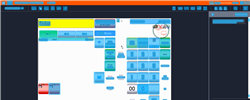
Task: Trigger Based Attended Automation
Workflow: [For Archive] NAMOS_BuyInFuelPoint4

Step 1: Computer Vision in window 'Web Rep Console*'

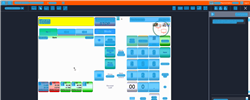
Step 2: CV refresh

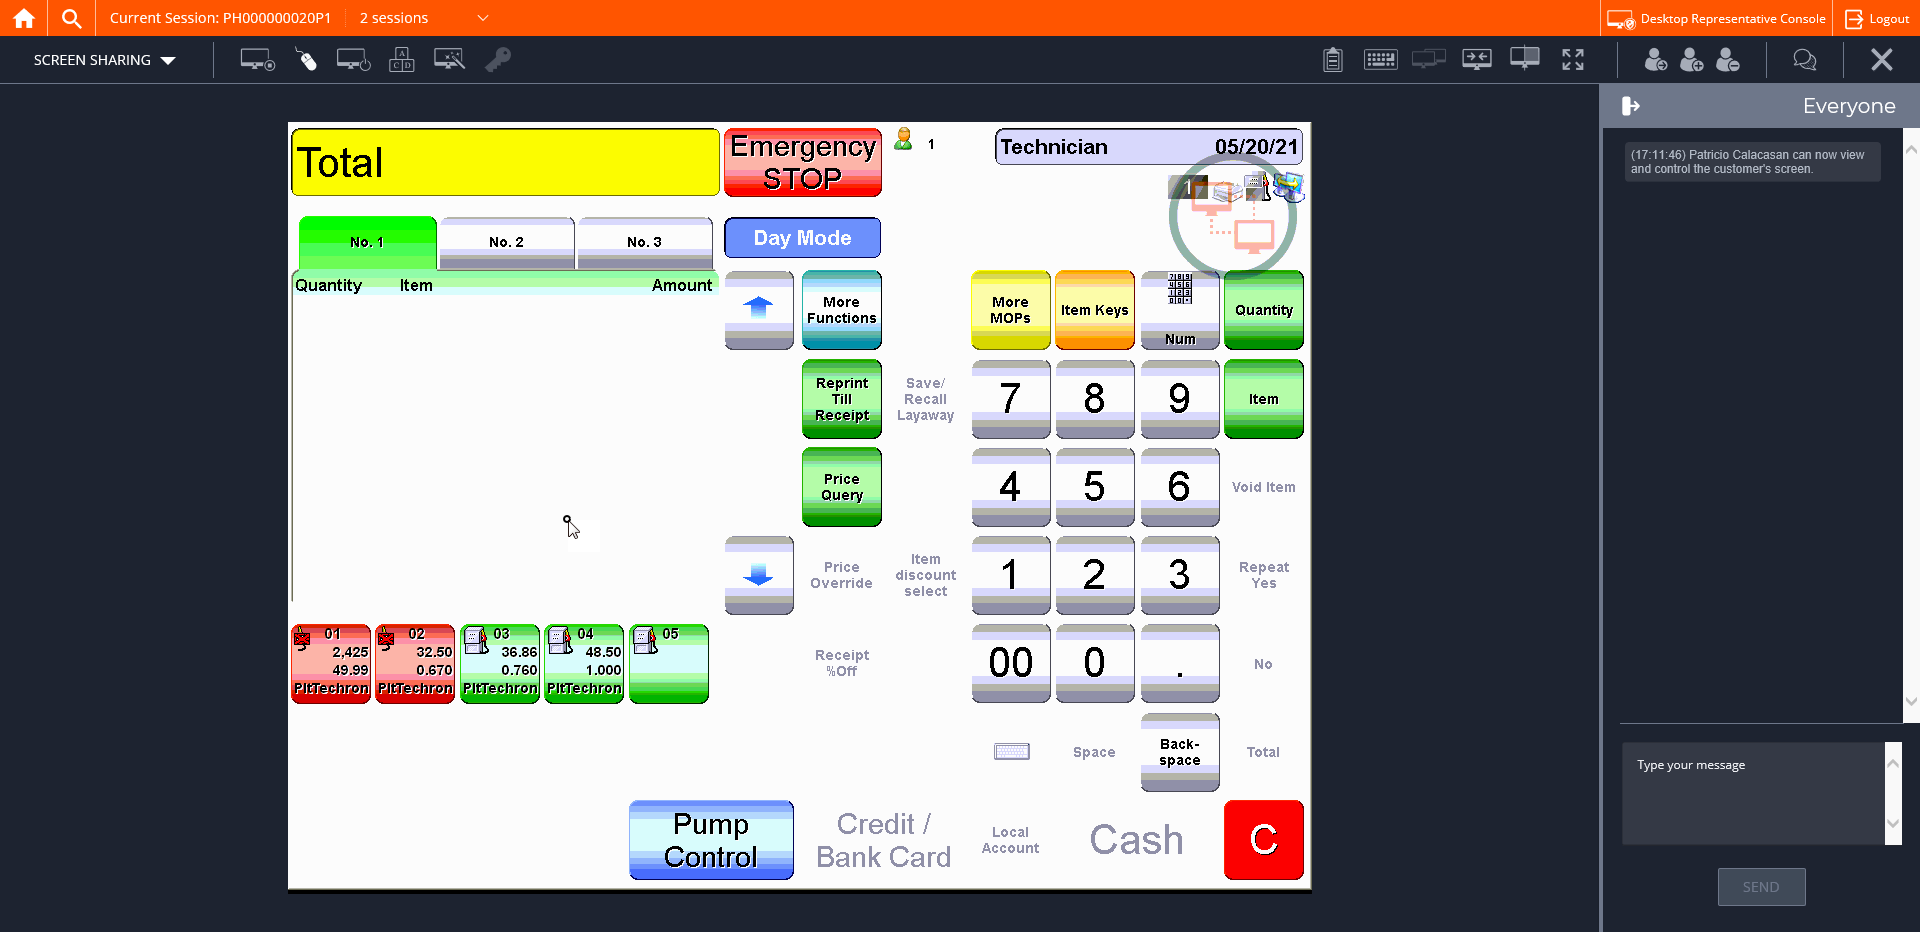
Step 3: CVCache

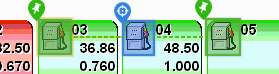
Step 4 [try]: CV Click - Icon

Step 5: CvDescriptor (same screen as step 4)

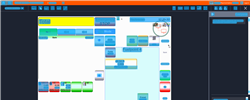
Step 6: CVRefresh

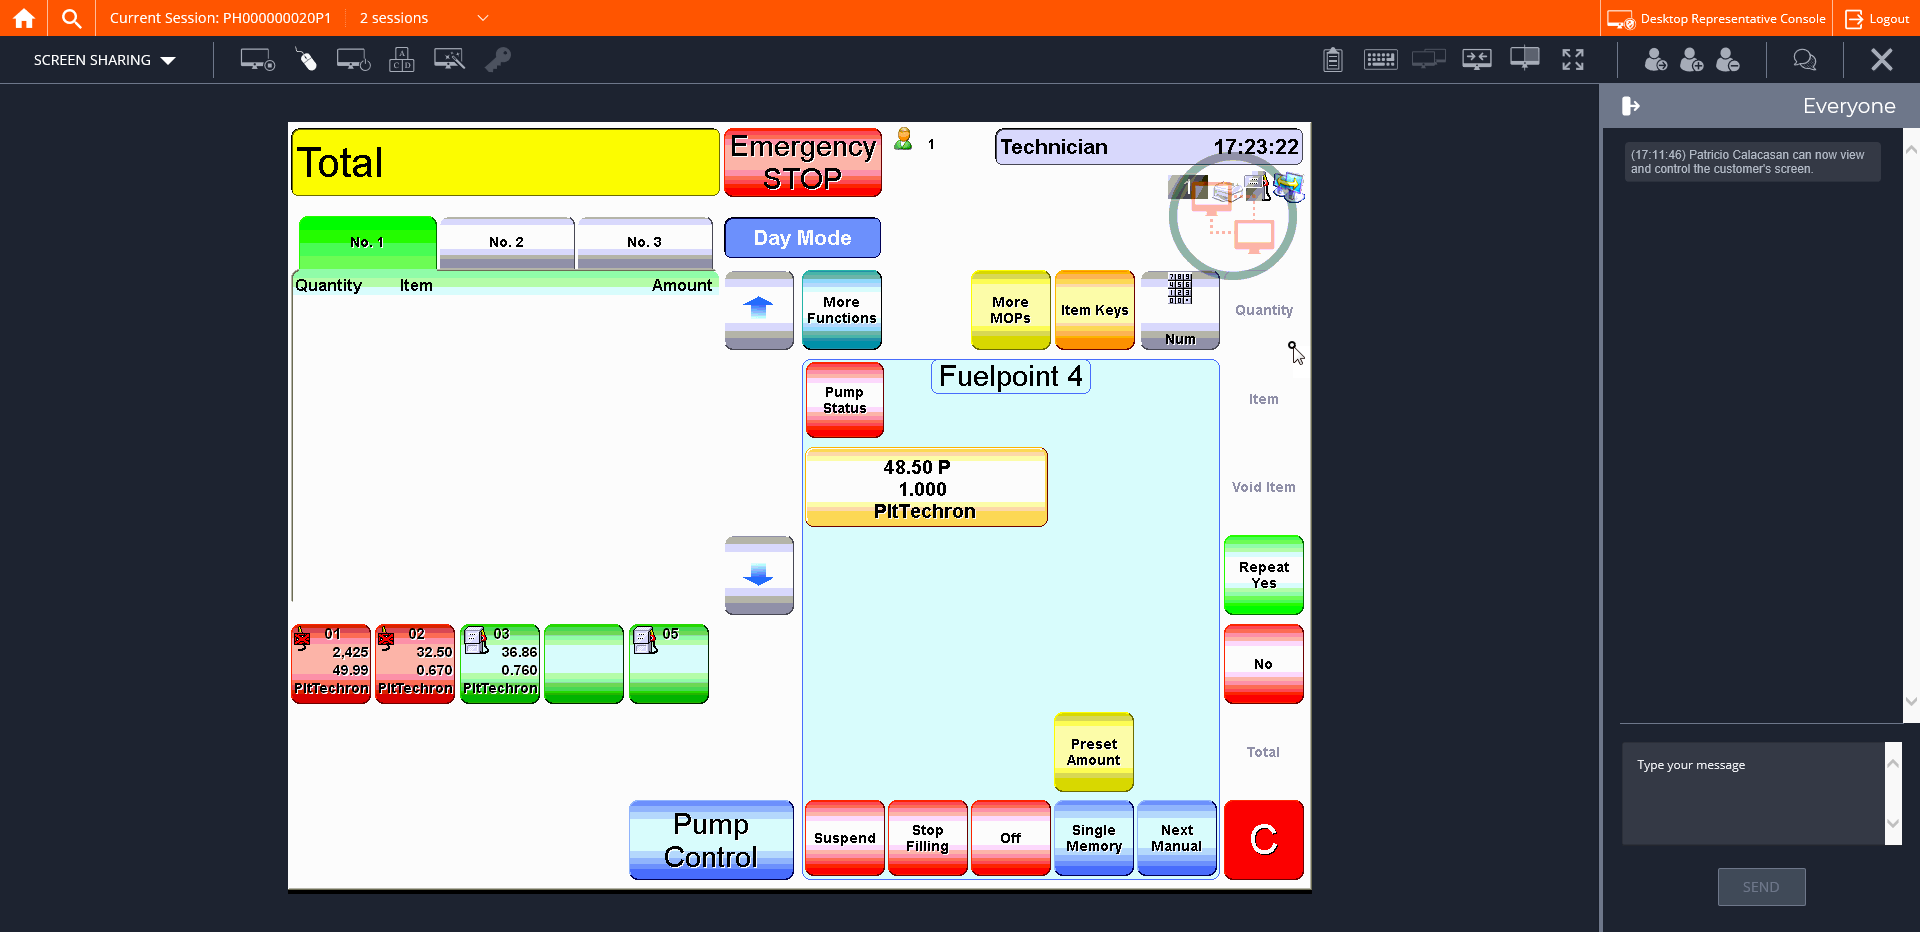
Step 7: CVCache

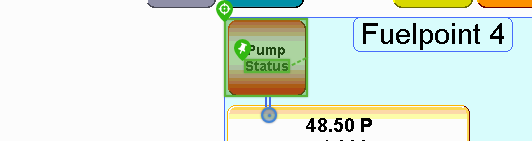
Step 8 [try]: CV Click - Button

Step 9: CvDescriptor (same screen as step 8)

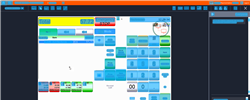
Step 10: CVRefresh

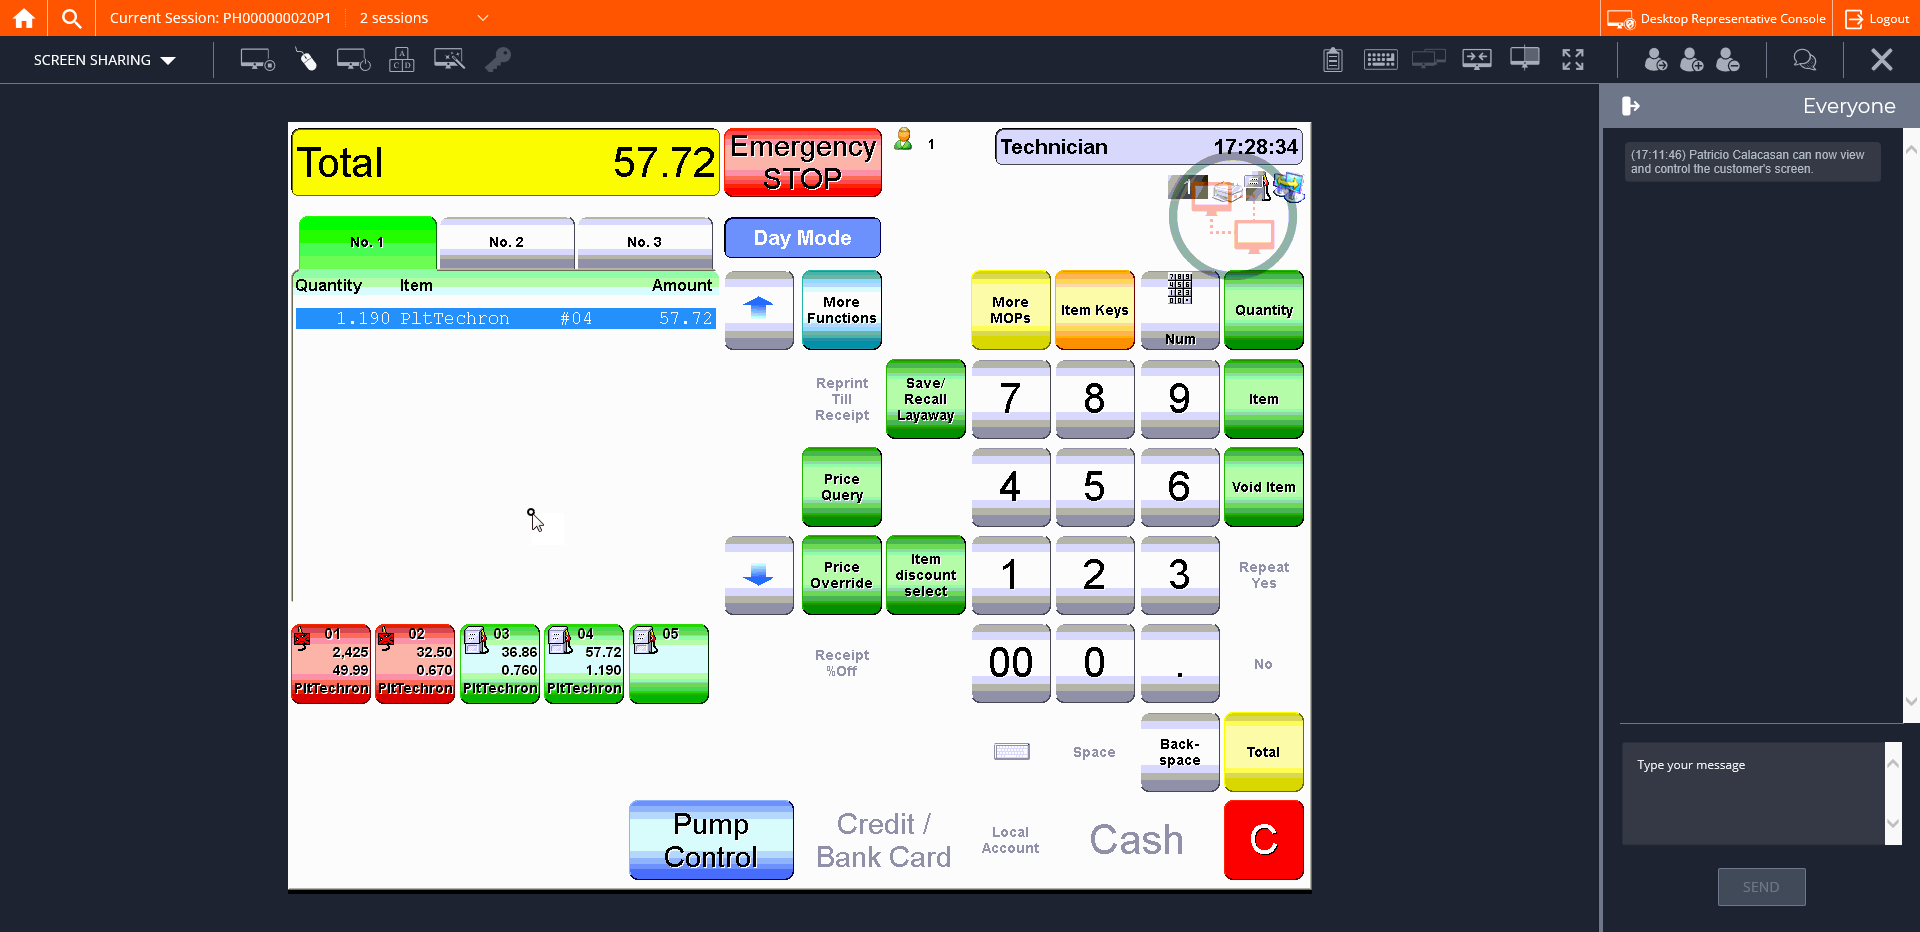
Step 11: CVCache

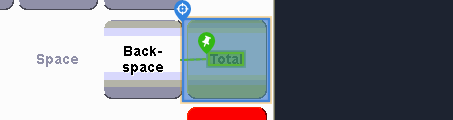
Step 12 [try]: CV Click - Button

Step 13: CvDescriptor (same screen as step 12)

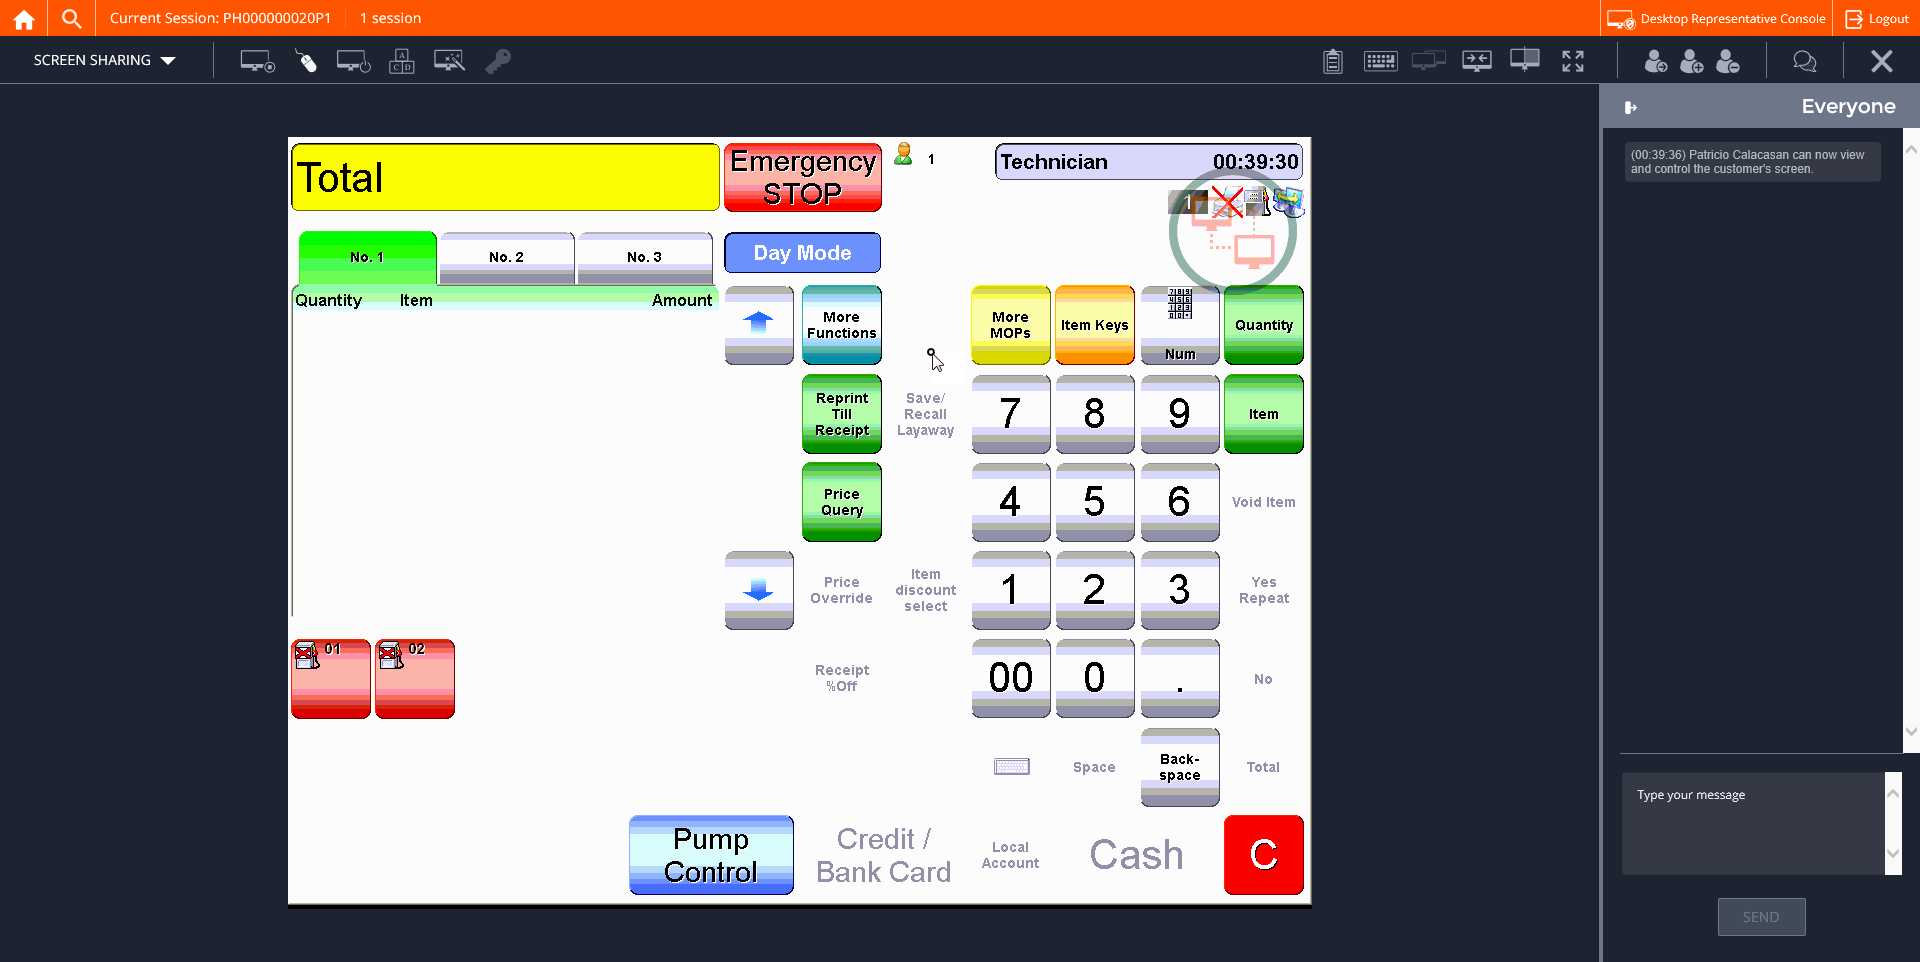
Step 14: CVCache